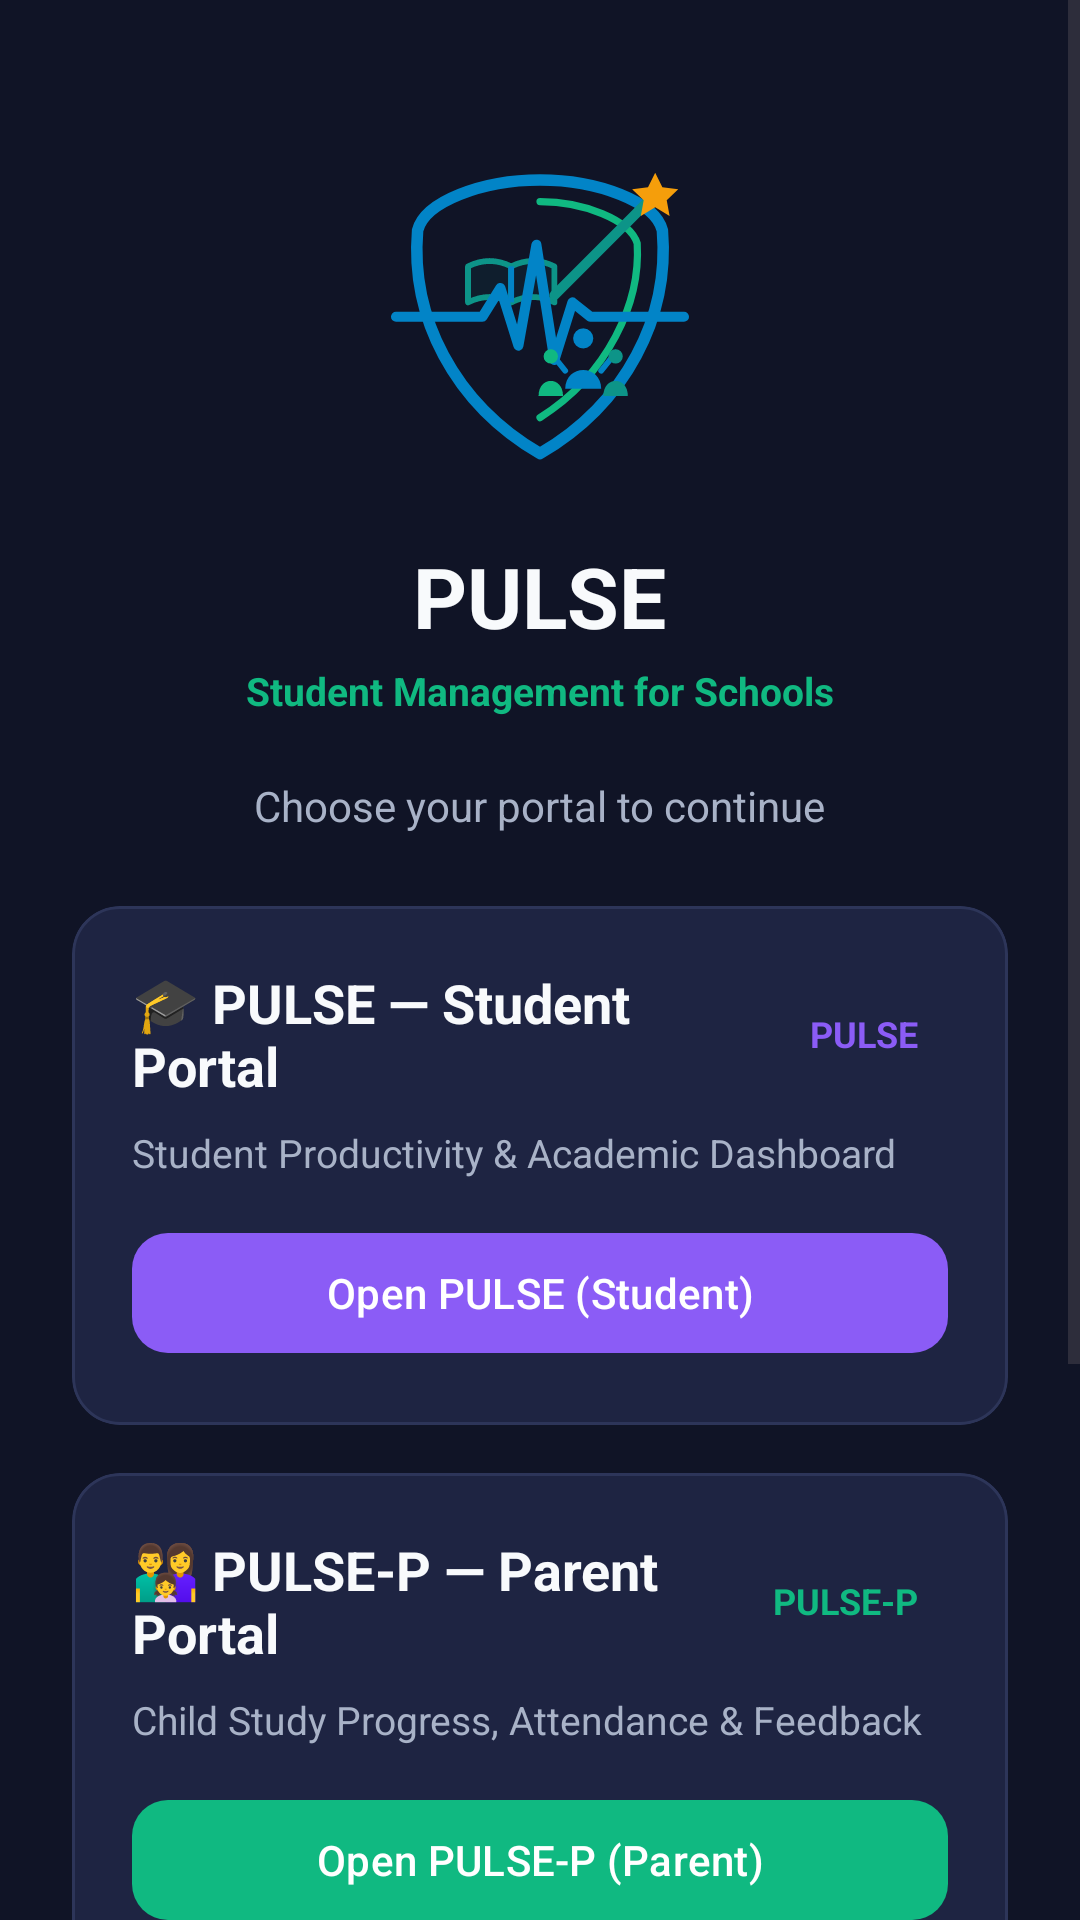

Layout XML and referenced resources for this Android screen:
<!-- AndroidManifest.xml: application theme Theme.PULSE -->
<!-- res/layout/activity_portal_selection.xml -->
<?xml version="1.0" encoding="utf-8"?>
<ScrollView xmlns:android="http://schemas.android.com/apk/res/android"
    xmlns:app="http://schemas.android.com/apk/res-auto"
    android:layout_width="match_parent"
    android:layout_height="match_parent"
    android:background="@color/bg_primary"
    android:fillViewport="true">

    <LinearLayout
        android:layout_width="match_parent"
        android:layout_height="wrap_content"
        android:orientation="vertical"
        android:padding="24dp">

        
        <ImageView
            android:id="@+id/imgLogo"
            android:layout_width="120dp"
            android:layout_height="120dp"
            android:layout_gravity="center_horizontal"
            android:layout_marginTop="24dp"
            android:contentDescription="@string/app_name"
            android:src="@drawable/ic_pulse_logo" />

        <TextView
            android:layout_width="wrap_content"
            android:layout_height="wrap_content"
            android:layout_gravity="center_horizontal"
            android:layout_marginTop="12dp"
            android:text="@string/app_name"
            android:textColor="@color/text_primary"
            android:textSize="28sp"
            android:textStyle="bold" />

        <TextView
            android:layout_width="wrap_content"
            android:layout_height="wrap_content"
            android:layout_gravity="center_horizontal"
            android:layout_marginTop="4dp"
            android:text="@string/app_subtitle"
            android:textColor="@color/accent_teal"
            android:textSize="13sp"
            android:textStyle="bold" />

        <TextView
            android:layout_width="wrap_content"
            android:layout_height="wrap_content"
            android:layout_gravity="center_horizontal"
            android:layout_marginTop="20dp"
            android:layout_marginBottom="24dp"
            android:text="Choose your portal to continue"
            android:textColor="@color/text_secondary"
            android:textSize="14sp" />

        
        <com.google.android.material.card.MaterialCardView
            android:id="@+id/cardStudentPortal"
            android:layout_width="match_parent"
            android:layout_height="wrap_content"
            android:layout_marginBottom="16dp"
            android:clickable="true"
            android:focusable="true"
            app:cardBackgroundColor="@color/bg_card"
            app:cardCornerRadius="16dp"
            app:cardElevation="0dp"
            app:strokeColor="@color/border_color"
            app:strokeWidth="1dp">

            <LinearLayout
                android:layout_width="match_parent"
                android:layout_height="wrap_content"
                android:orientation="vertical"
                android:padding="20dp">

                <LinearLayout
                    android:layout_width="match_parent"
                    android:layout_height="wrap_content"
                    android:gravity="center_vertical"
                    android:orientation="horizontal">

                    <TextView
                        android:layout_width="0dp"
                        android:layout_height="wrap_content"
                        android:layout_weight="1"
                        android:text="🎓 PULSE — Student Portal"
                        android:textColor="@color/text_primary"
                        android:textSize="18sp"
                        android:textStyle="bold" />

                    <TextView
                        android:layout_width="wrap_content"
                        android:layout_height="wrap_content"
                        android:background="@drawable/bg_portal_card"
                        android:paddingHorizontal="10dp"
                        android:paddingVertical="4dp"
                        android:text="PULSE"
                        android:textColor="@color/accent_primary"
                        android:textSize="12sp"
                        android:textStyle="bold" />
                </LinearLayout>

                <TextView
                    android:layout_width="match_parent"
                    android:layout_height="wrap_content"
                    android:layout_marginTop="8dp"
                    android:text="@string/student_portal_desc"
                    android:textColor="@color/text_secondary"
                    android:textSize="13sp" />

                <com.google.android.material.button.MaterialButton
                    android:id="@+id/btnOpenStudent"
                    android:layout_width="match_parent"
                    android:layout_height="wrap_content"
                    android:layout_marginTop="14dp"
                    android:text="@string/open_student_portal"
                    app:backgroundTint="@color/accent_primary"
                    app:cornerRadius="12dp" />
            </LinearLayout>
        </com.google.android.material.card.MaterialCardView>

        
        <com.google.android.material.card.MaterialCardView
            android:id="@+id/cardParentPortal"
            android:layout_width="match_parent"
            android:layout_height="wrap_content"
            android:layout_marginBottom="16dp"
            android:clickable="true"
            android:focusable="true"
            app:cardBackgroundColor="@color/bg_card"
            app:cardCornerRadius="16dp"
            app:cardElevation="0dp"
            app:strokeColor="@color/border_color"
            app:strokeWidth="1dp">

            <LinearLayout
                android:layout_width="match_parent"
                android:layout_height="wrap_content"
                android:orientation="vertical"
                android:padding="20dp">

                <LinearLayout
                    android:layout_width="match_parent"
                    android:layout_height="wrap_content"
                    android:gravity="center_vertical"
                    android:orientation="horizontal">

                    <TextView
                        android:layout_width="0dp"
                        android:layout_height="wrap_content"
                        android:layout_weight="1"
                        android:text="👨‍👩‍👧 PULSE-P — Parent Portal"
                        android:textColor="@color/text_primary"
                        android:textSize="18sp"
                        android:textStyle="bold" />

                    <TextView
                        android:layout_width="wrap_content"
                        android:layout_height="wrap_content"
                        android:background="@drawable/bg_portal_card"
                        android:paddingHorizontal="10dp"
                        android:paddingVertical="4dp"
                        android:text="PULSE-P"
                        android:textColor="@color/accent_teal"
                        android:textSize="12sp"
                        android:textStyle="bold" />
                </LinearLayout>

                <TextView
                    android:layout_width="match_parent"
                    android:layout_height="wrap_content"
                    android:layout_marginTop="8dp"
                    android:text="@string/parent_portal_desc"
                    android:textColor="@color/text_secondary"
                    android:textSize="13sp" />

                <com.google.android.material.button.MaterialButton
                    android:id="@+id/btnOpenParent"
                    android:layout_width="match_parent"
                    android:layout_height="wrap_content"
                    android:layout_marginTop="14dp"
                    android:text="@string/open_parent_portal"
                    app:backgroundTint="@color/accent_teal"
                    app:cornerRadius="12dp" />
            </LinearLayout>
        </com.google.android.material.card.MaterialCardView>

        
        <com.google.android.material.card.MaterialCardView
            android:id="@+id/cardTeacherPortal"
            android:layout_width="match_parent"
            android:layout_height="wrap_content"
            android:layout_marginBottom="24dp"
            android:clickable="true"
            android:focusable="true"
            app:cardBackgroundColor="@color/bg_card"
            app:cardCornerRadius="16dp"
            app:cardElevation="0dp"
            app:strokeColor="@color/border_color"
            app:strokeWidth="1dp">

            <LinearLayout
                android:layout_width="match_parent"
                android:layout_height="wrap_content"
                android:orientation="vertical"
                android:padding="20dp">

                <LinearLayout
                    android:layout_width="match_parent"
                    android:layout_height="wrap_content"
                    android:gravity="center_vertical"
                    android:orientation="horizontal">

                    <TextView
                        android:layout_width="0dp"
                        android:layout_height="wrap_content"
                        android:layout_weight="1"
                        android:text="👩‍🏫 PULSE-T — Teacher Portal"
                        android:textColor="@color/text_primary"
                        android:textSize="18sp"
                        android:textStyle="bold" />

                    <TextView
                        android:layout_width="wrap_content"
                        android:layout_height="wrap_content"
                        android:background="@drawable/bg_portal_card"
                        android:paddingHorizontal="10dp"
                        android:paddingVertical="4dp"
                        android:text="PULSE-T"
                        android:textColor="@color/accent_cyan"
                        android:textSize="12sp"
                        android:textStyle="bold" />
                </LinearLayout>

                <TextView
                    android:layout_width="match_parent"
                    android:layout_height="wrap_content"
                    android:layout_marginTop="8dp"
                    android:text="@string/teacher_portal_desc"
                    android:textColor="@color/text_secondary"
                    android:textSize="13sp" />

                <com.google.android.material.button.MaterialButton
                    android:id="@+id/btnOpenTeacher"
                    android:layout_width="match_parent"
                    android:layout_height="wrap_content"
                    android:layout_marginTop="14dp"
                    android:text="@string/open_teacher_portal"
                    app:backgroundTint="@color/accent_blue"
                    app:cornerRadius="12dp" />
            </LinearLayout>
        </com.google.android.material.card.MaterialCardView>

    </LinearLayout>
</ScrollView>
<!-- resources referenced by this layout -->
<resources>
  <color name="accent_blue">#0284c7</color>
  <color name="accent_cyan">#38bdf8</color>
  <color name="accent_primary">#8b5cf6</color>
  <color name="accent_teal">#10b981</color>
  <color name="bg_card">#1e2442</color>
  <color name="bg_primary">#101426</color>
  <color name="border_color">#2d3559</color>
  <color name="text_primary">#f8fafc</color>
  <color name="text_secondary">#a8b2c7</color>
  <!-- drawable ic_pulse_logo: vector/xml drawable (drawable, 3000 chars, omitted) -->
  <string name="app_name">PULSE</string>
  <string name="app_subtitle">Student Management for Schools</string>
  <string name="open_parent_portal">Open PULSE-P (Parent)</string>
  <string name="open_student_portal">Open PULSE (Student)</string>
  <string name="open_teacher_portal">Open PULSE-T (Teacher)</string>
  <string name="parent_portal_desc">Child Study Progress, Attendance &amp; Feedback</string>
  <string name="student_portal_desc">Student Productivity &amp; Academic Dashboard</string>
  <string name="teacher_portal_desc">Roster Management, Attendance &amp; Homework</string>
  <style name="Theme.PULSE" parent="Theme.Material3.DayNight.NoActionBar">
          <item name="colorPrimary">@color/accent_primary</item>
          <item name="colorOnPrimary">@color/white</item>
          <item name="colorPrimaryContainer">@color/bg_secondary</item>
          <item name="colorSecondary">@color/accent_teal</item>
          <item name="android:statusBarColor">@color/bg_primary</item>
          <item name="android:navigationBarColor">@color/bg_primary</item>
          <item name="android:windowBackground">@color/bg_primary</item>
      </style>
  <color name="white">#FFFFFF</color>
  <color name="bg_secondary">#191d35</color>
</resources>
